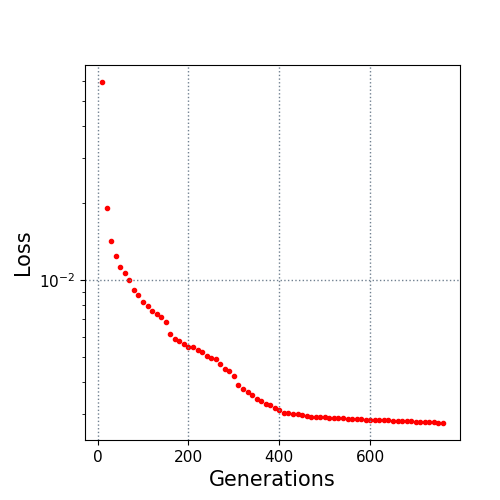

The file beside this chart, header and first rows:
10.0, 0.05945
20.0, 0.01917
30.0, 0.01419
40.0, 0.01239
50.0, 0.01123
60.0, 0.01067
70.0, 0.009969
80.0, 0.009147
90.0, 0.008731
100.0, 0.008195
110.0, 0.007928
120.0, 0.007533
130.0, 0.00737
140.0, 0.007141
150.0, 0.006827
160.0, 0.006165
170.0, 0.005879
180.0, 0.005788
190.0, 0.005608
200.0, 0.005477
210.0, 0.005475
220.0, 0.005337
230.0, 0.005203
240.0, 0.005046
250.0, 0.004929
260.0, 0.004885
270.0, 0.004673
280.0, 0.004488
290.0, 0.004417
300.0, 0.004202
310.0, 0.003897
320.0, 0.003756
330.0, 0.00364
340.0, 0.003533
350.0, 0.003431
360.0, 0.00336
370.0, 0.003273
380.0, 0.003244
390.0, 0.003162
400.0, 0.003106
410.0, 0.003007
420.0, 0.003004
430.0, 0.002999
440.0, 0.002998
450.0, 0.002967
460.0, 0.002928
470.0, 0.002921
480.0, 0.002913
490.0, 0.002908
500.0, 0.002895
510.0, 0.00288
520.0, 0.00288
530.0, 0.00288
540.0, 0.00288
550.0, 0.002854
560.0, 0.002849
570.0, 0.002849
580.0, 0.002849
590.0, 0.00284
600.0, 0.002831
610.0, 0.002831
... 15 more rows
